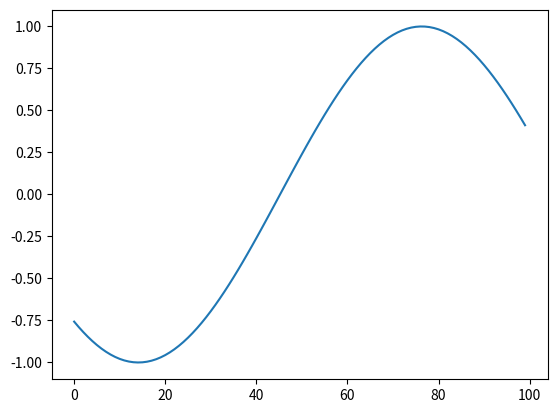

The matplotlib source for this figure:
import numpy as np
import matplotlib.pyplot as plt


q = np.linspace(0, 5, 100)
print(q)
h = np.sin(4+q)

plt.plot(h)
plt.show()
